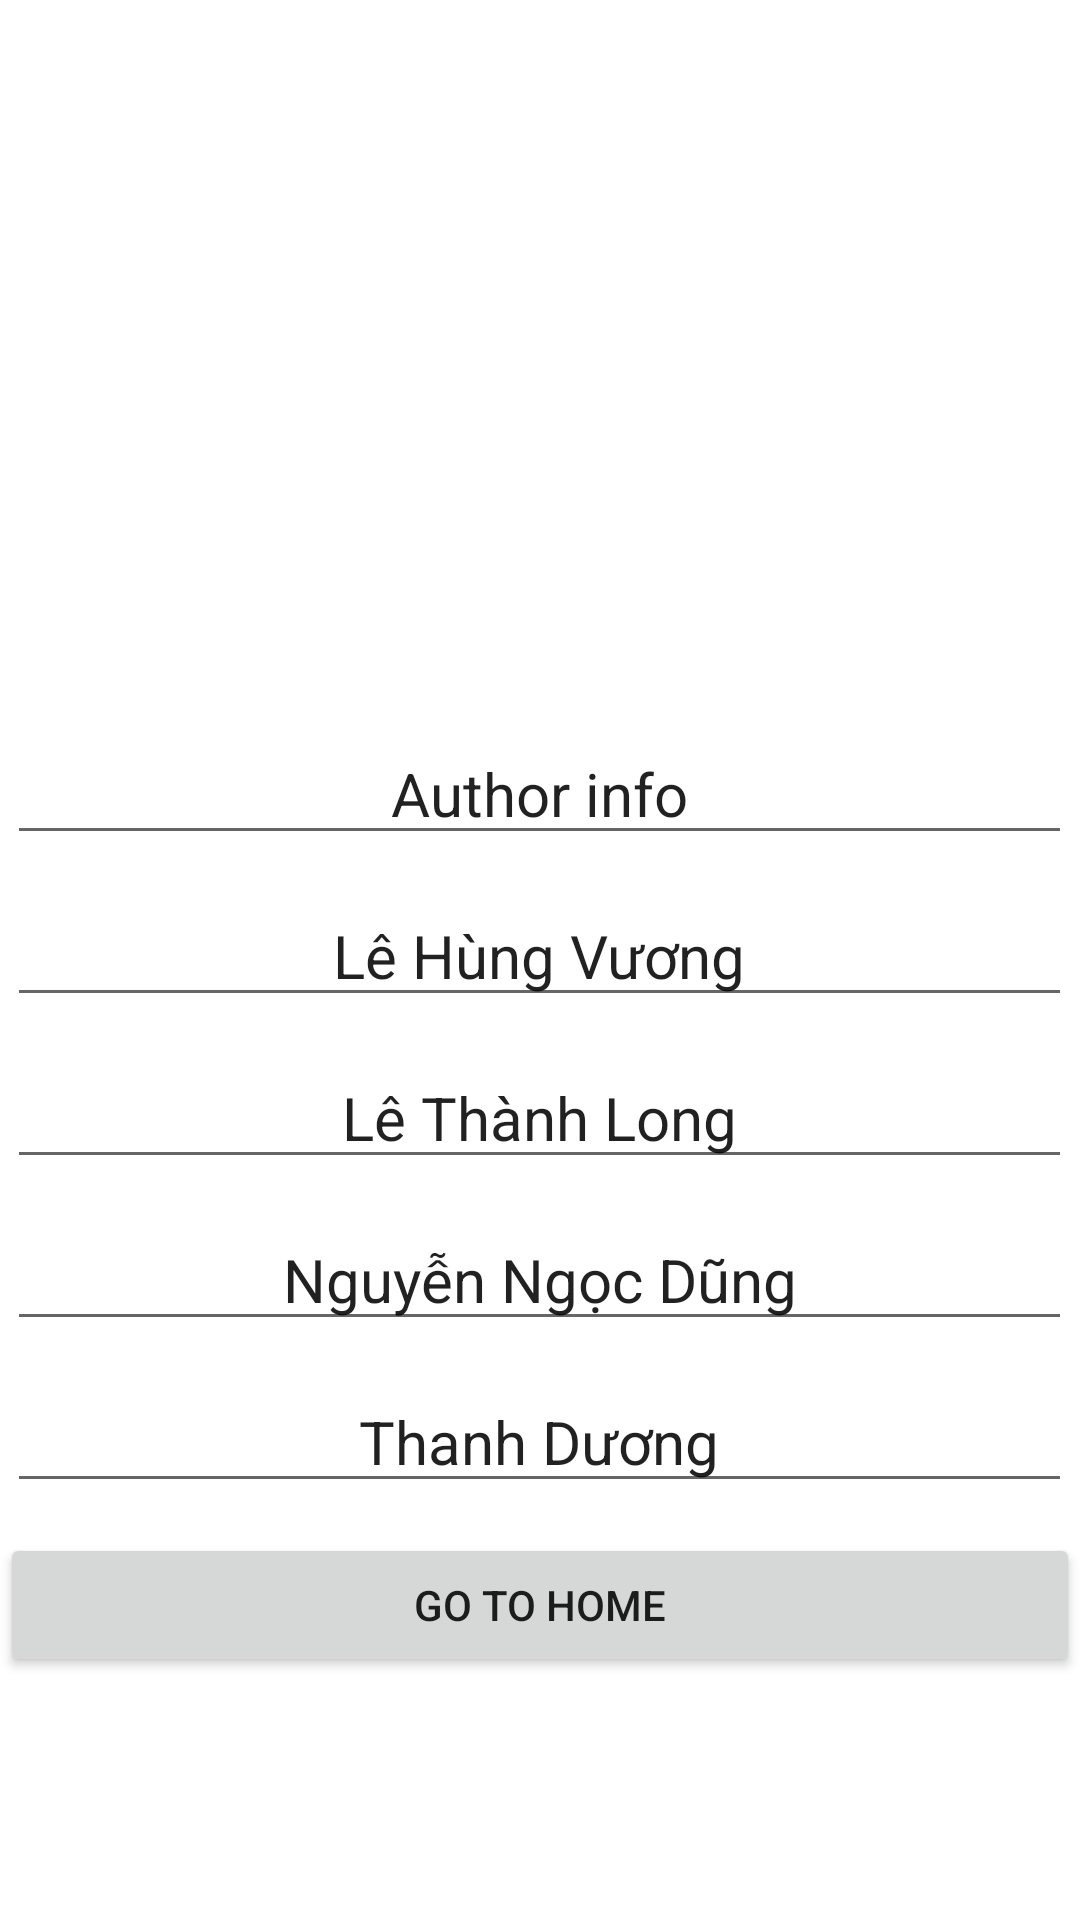

Produce the Android XML layout that renders to this screen, including the resource entries it uses.
<!-- AndroidManifest.xml: application theme Theme.VuongApp -->
<!-- res/layout/activity_hello2.xml -->
<?xml version="1.0" encoding="utf-8"?>
<RelativeLayout xmlns:android="http://schemas.android.com/apk/res/android"
    xmlns:app="http://schemas.android.com/apk/res-auto"
    xmlns:tools="http://schemas.android.com/tools"
    android:layout_width="match_parent"
    android:layout_height="match_parent"
    tools:context=".Hello2"
    >
    <LinearLayout
        android:layout_width="match_parent"
        android:layout_height="wrap_content"
        android:gravity="center"
        android:orientation="vertical"
        android:layout_centerInParent="true"
        >
        <ImageView
            android:layout_width="120dp"
            android:layout_height="120dp"
            android:src="@drawable/kma"
            android:layout_marginBottom="40dp"/>

        <EditText
            android:layout_width="wrap_content"
            android:layout_height="wrap_content"
            android:textSize="20dp"
            android:layout_marginBottom="10dp"
            android:gravity="center"
            android:text="Author info"
            android:ems="15"/>
        <EditText
            android:layout_width="wrap_content"
            android:layout_height="wrap_content"
            android:textSize="20dp"
            android:layout_marginBottom="10dp"
            android:gravity="center"
            android:text="Lê Hùng Vương"
            android:ems="15"/>
        <EditText
            android:layout_width="wrap_content"
            android:layout_height="wrap_content"
            android:textSize="20dp"
            android:layout_marginBottom="10dp"
            android:gravity="center"
            android:text="Lê Thành Long"
            android:ems="15"/>
        <EditText
            android:layout_width="wrap_content"
            android:layout_height="wrap_content"
            android:textSize="20dp"
            android:layout_marginBottom="10dp"
            android:gravity="center"
            android:text="Nguyễn Ngọc Dũng"
            android:ems="15"/>
        <EditText
            android:layout_width="wrap_content"
            android:layout_height="wrap_content"
            android:textSize="20dp"
            android:layout_marginBottom="10dp"
            android:gravity="center"
            android:text="Thanh Dương"
            android:ems="15"/>
        <Button
            android:id="@+id/ve"
            android:layout_width="match_parent"
            android:layout_height="wrap_content"
            android:text="Go To Home"/>
    </LinearLayout>
</RelativeLayout>
<!-- resources referenced by this layout -->
<resources>
  <style name="Theme.VuongApp" parent="Theme.MaterialComponents.DayNight.DarkActionBar">
          
          <item name="colorPrimary">@color/purple_500</item>
          <item name="colorPrimaryVariant">@color/purple_700</item>
          <item name="colorOnPrimary">@color/white</item>
          
          <item name="colorSecondary">@color/teal_200</item>
          <item name="colorSecondaryVariant">@color/teal_700</item>
          <item name="colorOnSecondary">@color/black</item>
          
          <item name="android:statusBarColor" tools:targetApi="l">?attr/colorPrimaryVariant</item>
          
      </style>
  <!-- not gathered from this repository: default colours our renderer supplied (Android Studio template values) -->
  <color name="purple_500">#FF6200EE</color>
  <color name="purple_700">#FF3700B3</color>
  <color name="teal_200">#FF03DAC5</color>
  <color name="teal_700">#FF018786</color>
  <color name="black">#FF000000</color>
  <color name="white">#FFFFFFFF</color>
</resources>
